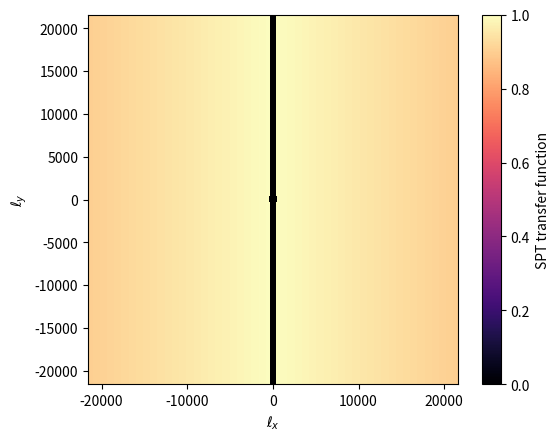

Write the Python code that produced this figure.
import numpy as np
import matplotlib.pyplot as plt

n_pix = int(5.0 * 3600.0 / 15.0)
if n_pix % 2 == 0:
    n_pix += 1

kx, ky = [np.fft.fftshift(np.fft.fftfreq(n_pix, 15.0)) for _ in range(2)]
kxx, kyy = np.meshgrid(kx, ky, indexing="xy")

ellxx, ellyy = [k * 180.0 * 3600.0 for k in (kxx, kyy)]
ell = np.hypot(ellxx, ellyy)
filt = np.logical_and(np.abs(ell) > 500, np.abs(ellxx) > 300).astype(float)
filt *= 1.0 - (0.1 * np.abs(ellxx)) / np.max(ellxx)

np.savez_compressed("tf2d.npz", ell_x=ellxx, ell_y=ellyy, tf=filt)

fig, ax = plt.subplots()
im = ax.imshow(
    filt,
    cmap="magma",
    vmin=0.0,
    vmax=1.0,
    extent=(ellxx.min(), ellxx.max(), ellyy.min(), ellyy.max()),
    interpolation="none",
)
cb = fig.colorbar(im, ax=ax)
cb.set_label("SPT transfer function")
ax.set_xlabel("$\ell_x$")
ax.set_ylabel("$\ell_y$")
fig.savefig("tf2d.pdf")
